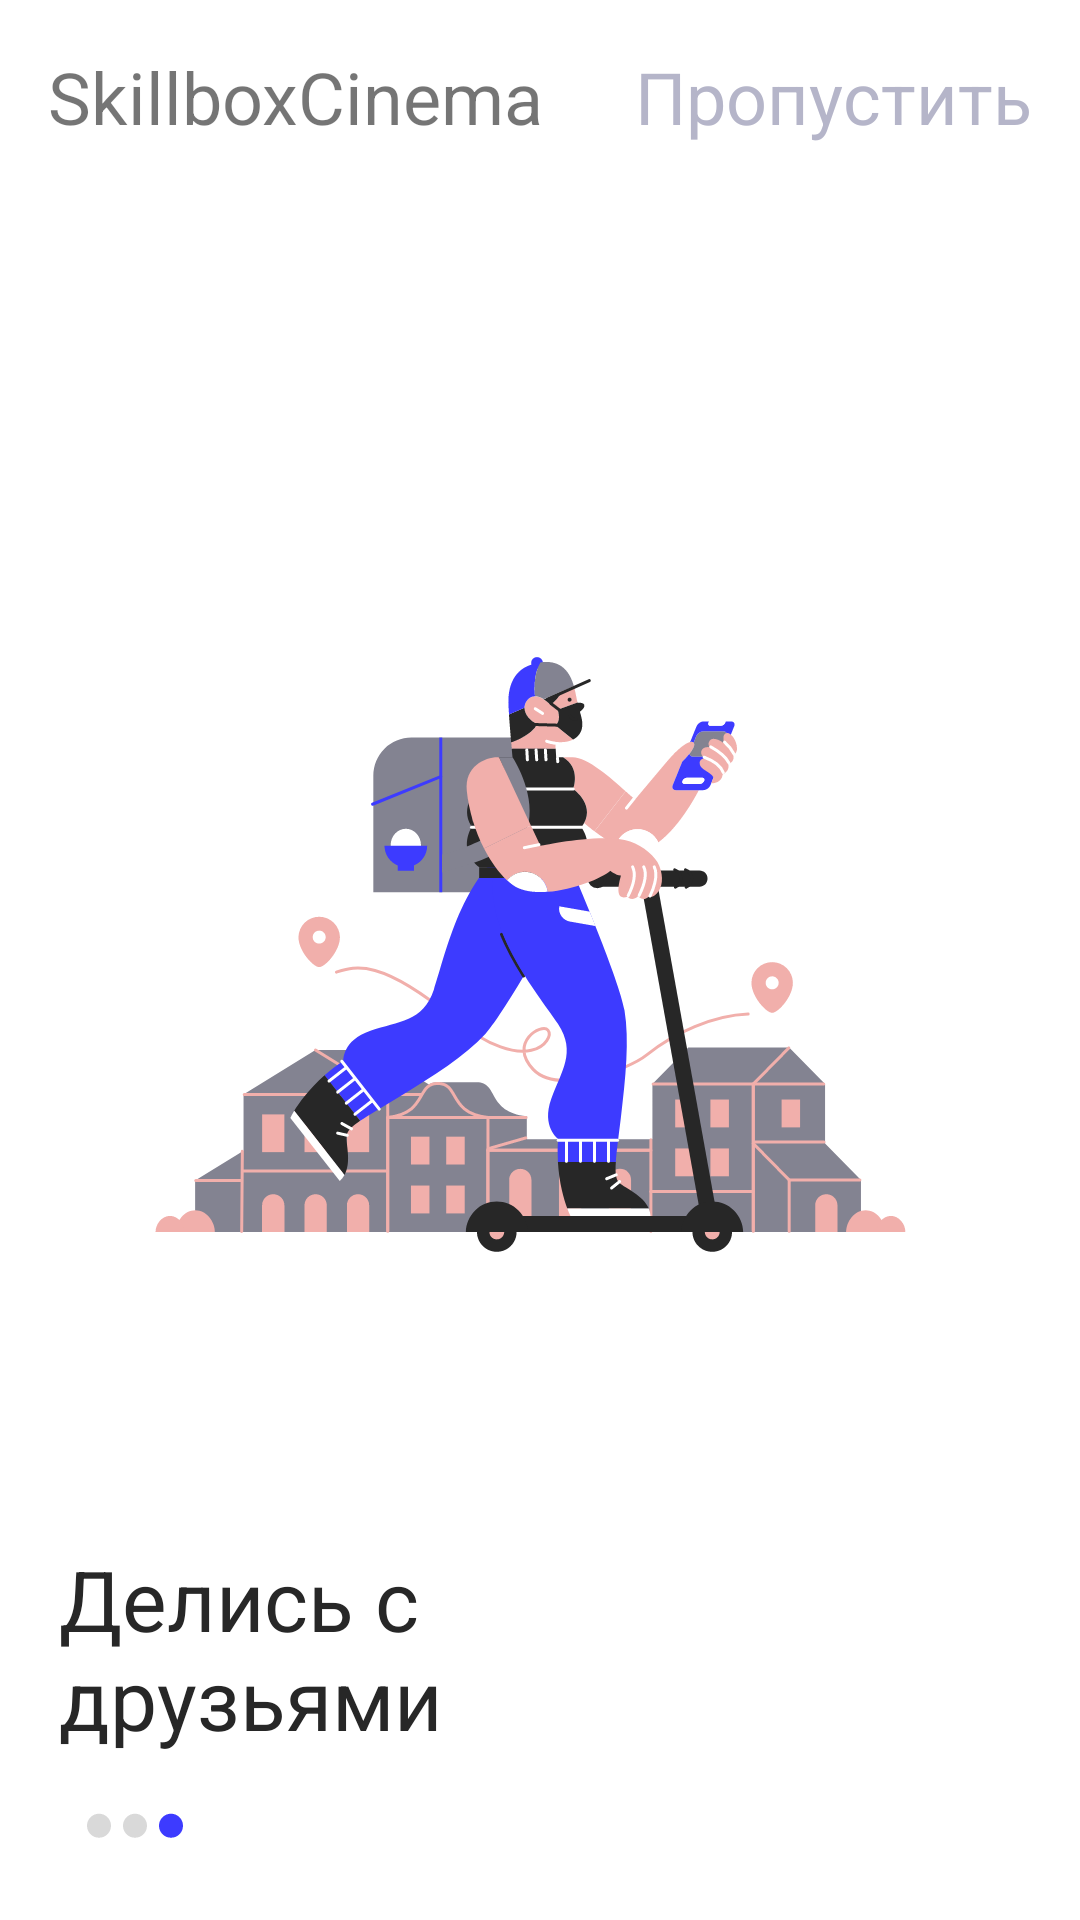

Reconstruct the res/layout file that produces this screen, plus the resources it refers to.
<!-- AndroidManifest.xml: application theme Theme.Android_coursework_lvl1 -->
<!-- res/layout/onboarding_third.xml -->
<?xml version="1.0" encoding="utf-8"?>
<androidx.constraintlayout.widget.ConstraintLayout xmlns:android="http://schemas.android.com/apk/res/android"
    xmlns:app="http://schemas.android.com/apk/res-auto"
    xmlns:tools="http://schemas.android.com/tools"
    android:layout_width="match_parent"
    android:layout_height="match_parent"
    tools:context=".ui.onboarding.OnboardingFirstFragment">

    <TextView
        android:id="@+id/skip"
        android:layout_width="wrap_content"
        android:layout_height="wrap_content"
        android:layout_above="@+id/image"
        android:layout_marginEnd="16dp"
        android:text="@string/skip_onboarding"
        android:textAppearance="@style/skip_style"
        android:textSize="24sp"
        app:layout_constraintBottom_toBottomOf="@id/app_name"
        app:layout_constraintEnd_toEndOf="parent"
        app:layout_constraintTop_toTopOf="@+id/app_name" />

    <TextView
        android:id="@+id/app_name"
        android:layout_width="wrap_content"
        android:layout_height="wrap_content"
        android:layout_marginStart="16dp"
        android:layout_marginTop="16dp"
        android:text="@string/app_name"
        android:textSize="24sp"
        app:layout_constraintStart_toStartOf="parent"
        app:layout_constraintTop_toTopOf="parent" />

    <ImageView
        android:id="@+id/image"
        android:layout_width="360dp"
        android:layout_height="270dp"
        android:layout_alignParentStart="true"
        android:layout_alignParentTop="true"
        android:layout_alignParentEnd="true"
        android:layout_marginStart="16dp"
        android:layout_marginTop="132dp"
        android:layout_marginEnd="16dp"
        android:background="@drawable/third_onboarding_image"
        android:clipToOutline="true"
        app:layout_constraintEnd_toEndOf="parent"
        app:layout_constraintHorizontal_bias="0.461"
        app:layout_constraintStart_toStartOf="parent"
        app:layout_constraintTop_toBottomOf="@+id/skip" />


    <TextView
        android:id="@+id/find_out"
        android:layout_width="201dp"
        android:layout_height="70dp"
        android:layout_below="@+id/image"
        android:layout_alignParentStart="true"
        android:layout_marginStart="16dp"
        android:layout_marginTop="64dp"
        android:text="@string/share_with_friends"
        android:textAppearance="@style/onboard_info_style"
        android:textSize="28sp"
        app:layout_constraintEnd_toEndOf="parent"
        app:layout_constraintHorizontal_bias="0.025"
        app:layout_constraintStart_toStartOf="parent"
        app:layout_constraintTop_toBottomOf="@+id/image"
        tools:ignore="TextSizeCheck" />

    <ImageView
        android:id="@+id/navigation"
        android:layout_width="wrap_content"
        android:layout_height="wrap_content"
        android:layout_marginStart="16dp"
        android:src="@drawable/third_dots_navigation"
        app:layout_constraintBottom_toBottomOf="parent"
        app:layout_constraintEnd_toEndOf="parent"
        app:layout_constraintHorizontal_bias="0.042"
        app:layout_constraintStart_toStartOf="parent"
        app:layout_constraintTop_toBottomOf="@+id/find_out"
        app:layout_constraintVertical_bias="0.426" />


</androidx.constraintlayout.widget.ConstraintLayout>
<!-- resources referenced by this layout -->
<resources>
  <!-- drawable third_dots_navigation (drawable) -->
  <vector xmlns:android="http://schemas.android.com/apk/res/android"
      android:width="32dp"
      android:height="9dp"
      android:viewportWidth="32"
      android:viewportHeight="9">
      <path
          android:fillColor="#D9D9D9"
          android:pathData="M4,4.241m-4,0a4,4 0,1 1,8 0a4,4 0,1 1,-8 0" />
      <path
  
          android:fillColor="#D9D9D9"
          android:pathData="M16,4.241m-4,0a4,4 0,1 1,8 0a4,4 0,1 1,-8 0" />
      <path
          android:fillColor="#3D3BFF"
          android:pathData="M28,4.241m-4,0a4,4 0,1 1,8 0a4,4 0,1 1,-8 0" />
  </vector>
  <!-- drawable third_onboarding_image: vector/xml drawable (drawable, 37387 chars, omitted) -->
  <string name="app_name">SkillboxCinema</string>
  <string name="share_with_friends">Делись с друзьями</string>
  <string name="skip_onboarding">Пропустить</string>
  <style name="onboard_info_style">
          <item name="android:textSize">32sp</item>
          <item name="android:textColor">#272727</item>
      </style>
  <style name="skip_style">
          <item name="android:textSize">14sp</item>
          <item name="android:textColor">#B5B5C9</item>
      </style>
  <style name="Theme.Android_coursework_lvl1" parent="Theme.MaterialComponents.DayNight.DarkActionBar">
          
          <item name="colorPrimary">@color/skillbox_blue</item>
          <item name="colorPrimaryVariant">@color/skillbox_lightblue</item>
          <item name="colorOnPrimary">@color/white</item>
          
          <item name="colorSecondary">@color/teal_200</item>
          <item name="colorSecondaryVariant">@color/teal_700</item>
          <item name="colorOnSecondary">@color/black</item>
          
          <item name="android:statusBarColor">?attr/colorPrimaryVariant</item>
          
      </style>
  <color name="skillbox_blue">#3D3BFF</color>
  <color name="skillbox_lightblue">#3D3D3BFF</color>
  <color name="white">#FFFFFFFF</color>
  <color name="teal_200">#FF03DAC5</color>
  <color name="teal_700">#FF018786</color>
  <color name="black">#FF000000</color>
</resources>
